Run: headless pygame with SDL's dummy video driver; simulated clock (each Clock.tick advances the game by its frame time, no real sleeping); random seed 0; keys injected as events and as key.get_pressed() state; mouse plan: one left click at the window centre at the start of phase 2, then a move to the lower-right quarter at the start of phase 3.
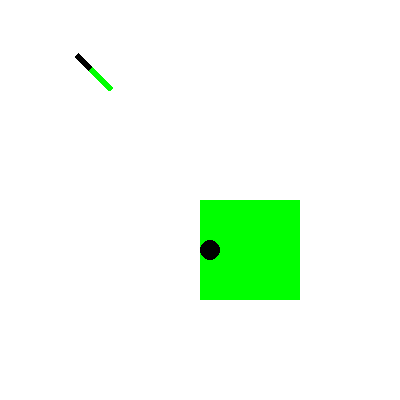
Frame 1 of 4 · flips 1–60 · no input
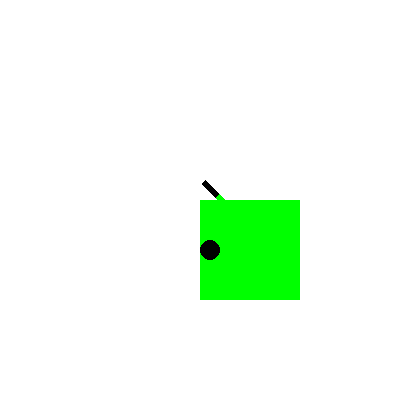
Frame 2 of 4 · flips 61–180 · clicked the window centre · tapped SPACE, RETURN · held RIGHT (→), D
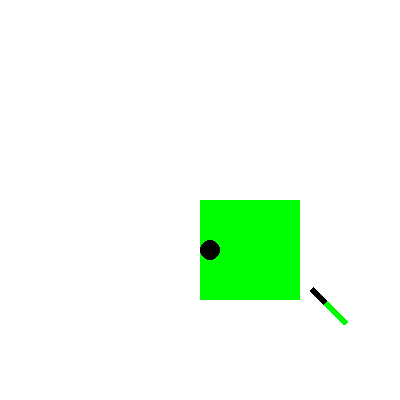
Frame 3 of 4 · flips 181–300 · moved the mouse to the lower-right quarter · held DOWN (↓), S
Frame 4 of 4 · flips 301–420 · held LEFT (←), A, UP (↑), W · screen unchanged from frame 3, image omitted

The pygame program that drew these frames:

__author__ = 'Topper121'

import pygame
import math
# Define some colors
BLACK = (0, 0, 0)
WHITE = (255, 255, 255)
GREEN = (0, 255, 0)
RED = (255, 0, 0)


pygame.init()

# Set the width and height of the screen [width, height]
width = 400
height = 400
size = (width, height)
screen = pygame.display.set_mode(size)

pygame.display.set_caption("My Game")

class PVector:

    def __init__(self, x_, y_):

        self.x = x_
        self.y = y_

    def add(self, v):
        self.x = self.x + v.x
        self.y = self.y + v.y

    def sub(self, v):
        self.x = self.x - v.x
        self.y = self.y - v.y

    def mult(self, n):
        self.x = self.x * n
        self.y = self.y * n

    def div(self, n):
        self.x = self.x / n
        self.y = self.y / n

    def mag(self):
        return math.sqrt(self.x*self.x+self.y*self.y)

    def normalize(self):
        m = self.mag()
        if m != 0:
            self.div(m)

    def limit(self, maxspeed):
        if self.mag() > maxspeed:
            self.normalize()
            self.mult(maxspeed)

    def staticAdd(v1, v2):
        v3 = PVector(v1.x + v2.x, v1.y + v2.y)
        return v3

    def staticSub(v1, v2):
        v3 = PVector(v1.x - v2.x, v1.y - v2.y)
        return v3

    def staticMult(v1, v2):
        try:
            if type(v2) == int or type(v2) == float:
                v3 = PVector(v1.x * v2, v1.y * v2)
                return v3
            else:
                v3 = PVector(v1.x * v2.x, v1.y * v2.y)
                return v3
        except:
            print ("staticMult expects a number or PVector input")

    def staticDiv(v1, v2):
        try:
            if type(v2) == int or type(v2) == float:
                v3 = PVector(v1.x / v2, v1.y / v2)
                return v3
            else:
                v3 = PVector(v1.x / v2.x, v1.y / v2.y)
                return v3
        except:
            print ("staticDiv expects a number or PVector input")

    def get(self):
        return PVector(self.x, self.y)


class RectRotate():

    def __init__(self, x, y, width, height):
        self.location = PVector(x,y)
        self.velocity = PVector(0,0)
        self.acceleration = PVector(0,0)
        self.width = width
        self.height = height
        self.angle = 0
        self.aVelocity = 0
        self.aAcceleration = 0.0
        self.mass = 1.0


        self.color = GREEN

    def draw(self):
        self.surf = pygame.Surface((self.width, self.height))
        self.surf.fill((255, 255, 0))
        self.surf.set_colorkey((255,255,0))
        pygame.draw.rect(self.surf, self.color, (0,0, self.width, self.height))
        pygame.draw.circle(self.surf, BLACK, (0+10,int(self.height/2)),10)
        # pygame.draw.line(self.surf, BLACK, (20,self.height/2),(self.width-20, self.height/2))
        # pygame.draw.circle(self.surf, BLACK, (self.width - 10,int(self.height/2)),10)

    def update(self):
        self.velocity.add(self.acceleration)
        self.velocity.limit(10)
        self.location.add(self.velocity)

        self.aVelocity += self.aAcceleration
        self.angle += self.aVelocity

        self.acceleration.mult(0)

    def applyForce(self, force):
        f = PVector.staticDiv(force, self.mass)
        self.acceleration.add(f)

    def direction(self):
        self.angle = math.degrees(math.atan2(self.velocity.x, self.velocity.y)) + 90

    def rotate(self):
        self.surface_center = self.location.x + self.width/2 , self.location.y + self.height/2
        self.rotateSurf = pygame.transform.rotate(self.surf, self.angle)
        self.rotatedRect = self.rotateSurf.get_rect()
        self.rotatedRect.center = self.surface_center

    def display(self):
        screen.blit(self.rotateSurf, self.rotatedRect)

    def checkEdges(self):
        ####### Makes objects appear on the other side of the screen
        if self.location.x - 16 > width:
            self.location.x = 0
        elif self.location.x + 16< 0:
            self.location.x = width

        if self.location.y - 16 > height:
            self.location.y = 0
        elif self.location.y +16 < 0:
            self.location.y = height

class Attractor:

    def __init__(self):
        self.location = PVector(width/2, height/2)
        self.mass = 20.0
        self.G = 100
        self.maxdistance = 500
        self.mindistance = 50

    def display(self):
        pygame.draw.circle(screen, BLACK, (int(self.location.x), int(self.location.y)), int(self.mass * 2))

    def attract(self, object):
        force = PVector.staticSub(self.location, object.location)
        distance = force.mag()
        #print ("Distance:", distance)
        if distance < self.mindistance:
            distance = self.mindistance
        if distance > self.maxdistance:
            distance = self.maxdistance
        m = (self.G * object.mass * self.mass) / (distance * distance)
        #print (m)
        force.normalize()
        force.mult(m)
        return force


mover = RectRotate(200,200,100,100)
mover2 = RectRotate(50,50,50,5)

a = Attractor()

# Loop until the user clicks the close button.
done = False

# Used to manage how fast the screen updates
clock = pygame.time.Clock()

# -------- Main Program Loop -----------
while not done:
    # --- Main event loop
    for event in pygame.event.get():
        if event.type == pygame.QUIT:
            done = True

    # --- Game logic should go here

    # --- Drawing code should go here

    # First, clear the screen to white. Don't put other drawing commands
    # above this, or they will be erased with this command.
    screen.fill(WHITE)

    mouse = PVector(pygame.mouse.get_pos()[0],pygame.mouse.get_pos()[1])
    hu = mover2.location
    mouse.sub(hu)
    mouse.normalize()
    mouse.mult(2)
    f = a.attract(mover2)
    mover2.applyForce(mouse)

    mover.draw()
    mover.rotate()
    mover.update()
    mover.display()
    mover.checkEdges()

    mover2.draw()
    mover2.rotate()
    mover2.direction()
    mover2.update()
    mover2.display()
    mover2.checkEdges()

    pygame.display.flip()

    # --- Limit to 60 frames per second
    clock.tick(30)

# Close the window and quit.
# If you forget this line, the program will 'hang'
# on exit if running from IDLE.
pygame.quit()
